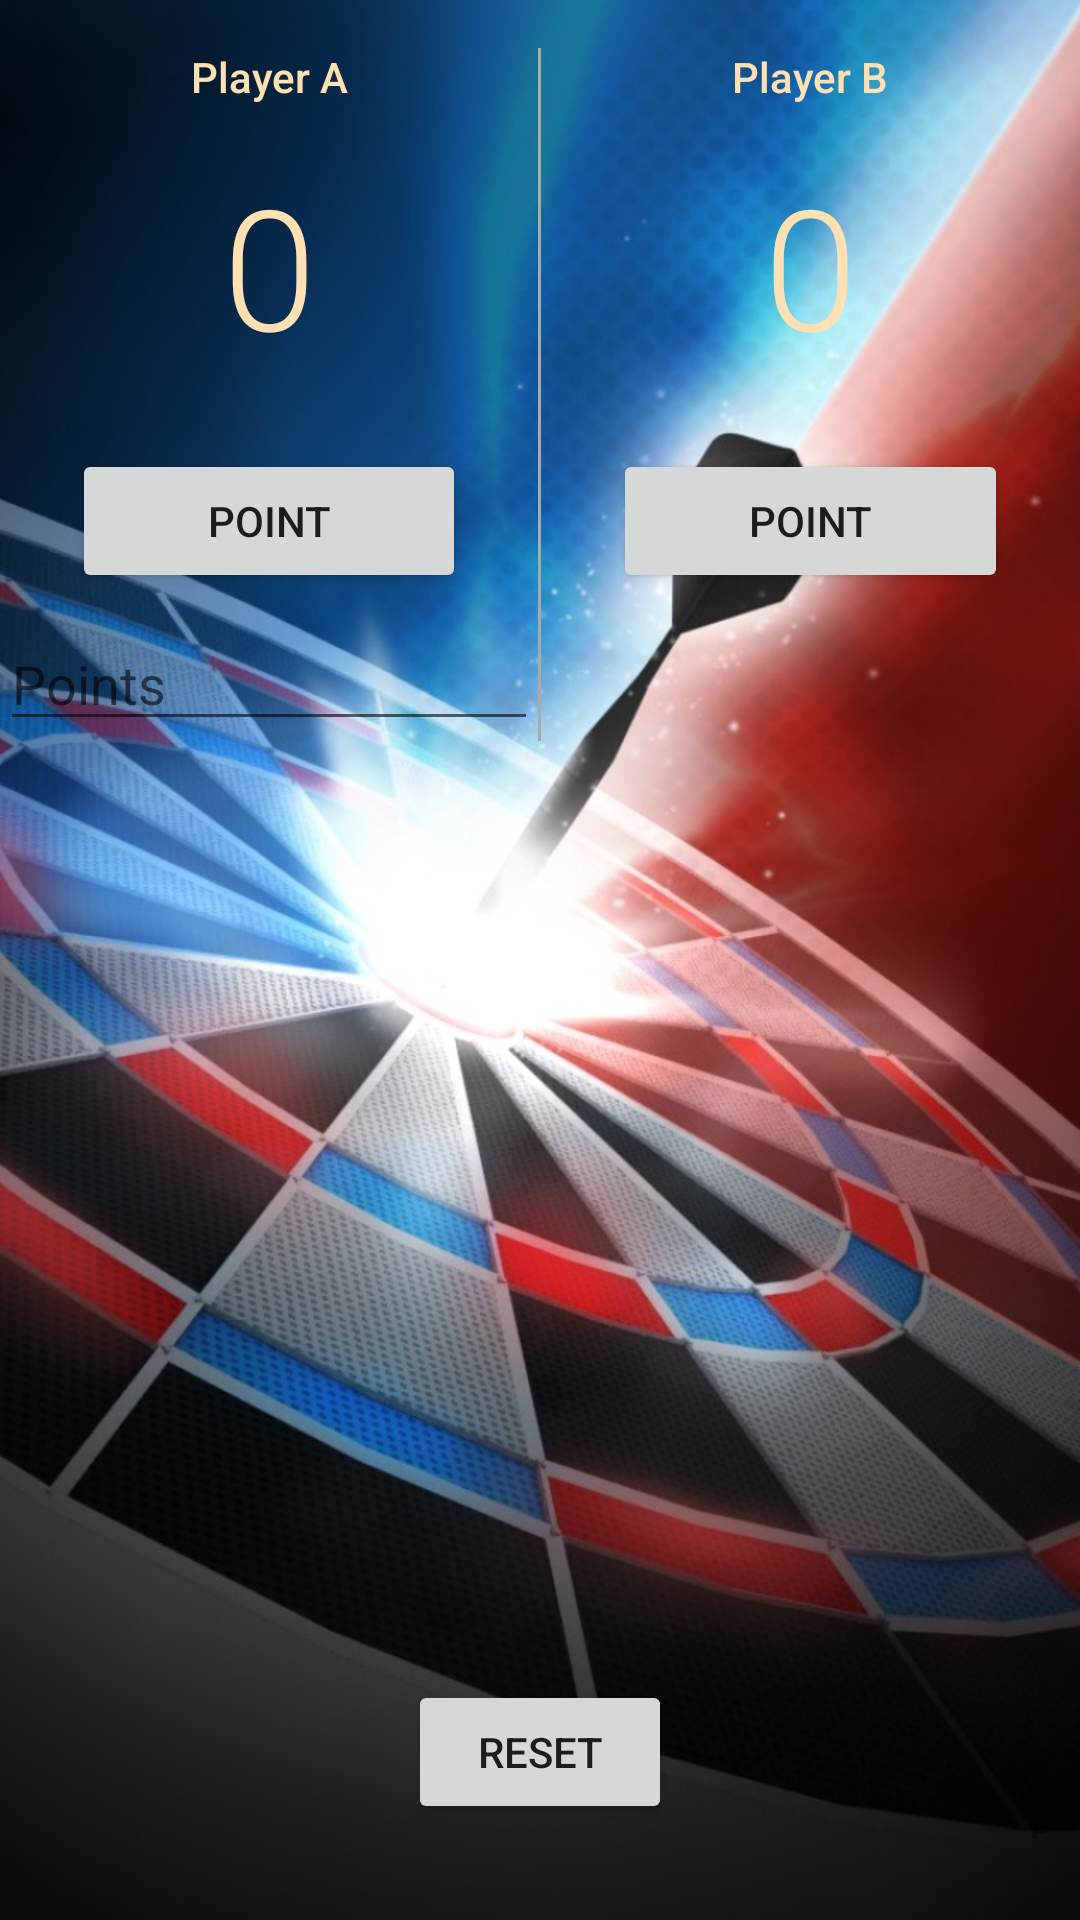

This screen was rendered from an Android layout file. Write that file and the resources it references.
<!-- AndroidManifest.xml: application theme AppTheme -->
<!-- res/layout/activity_darts.xml -->
<?xml version="1.0" encoding="utf-8"?>
<RelativeLayout xmlns:android="http://schemas.android.com/apk/res/android"
    xmlns:app="http://schemas.android.com/apk/res-auto"
    xmlns:tools="http://schemas.android.com/tools"
    android:layout_width="match_parent"
    android:layout_height="match_parent"
    android:background="@drawable/darts"
    tools:context="com.example.jorky.ownapp.DartsActivity">

    <LinearLayout
        android:layout_width="match_parent"
        android:layout_height="wrap_content"
        android:orientation="horizontal">

        <LinearLayout
            android:layout_width="0dp"
            android:layout_height="wrap_content"
            android:layout_weight="1"
            android:orientation="vertical">

            <TextView
                android:layout_width="match_parent"
                android:layout_height="wrap_content"
                android:fontFamily="sans-serif-medium"
                android:gravity="center"
                android:padding="16dp"
                android:text="Player A"
                android:textColor="#FFE0B2"
                android:textSize="14sp" />

            <TextView
                android:id="@+id/player_a_score"
                android:layout_width="match_parent"
                android:layout_height="wrap_content"
                android:fontFamily="sans-serif-light"
                android:gravity="center"
                android:paddingBottom="24dp"
                android:text="0"
                android:textColor="#FFE0B2"
                android:textSize="56sp" />

            <Button
                android:layout_width="match_parent"
                android:layout_height="wrap_content"
                android:layout_marginBottom="8dp"
                android:layout_marginLeft="24dp"
                android:layout_marginRight="24dp"
                android:onClick="addPointForPlayerA"
                android:text="Point" />

            <EditText
                android:layout_width="match_parent"
                android:layout_height="wrap_content"
                android:hint="Points"
                android:inputType="text" />

        </LinearLayout>

        <View
            android:layout_width="1dp"
            android:layout_height="match_parent"
            android:layout_marginTop="16dp"
            android:background="@android:color/darker_gray" />

        <LinearLayout
            android:layout_width="0dp"
            android:layout_height="match_parent"
            android:layout_weight="1"
            android:orientation="vertical">

            <TextView
                android:layout_width="match_parent"
                android:layout_height="wrap_content"
                android:fontFamily="sans-serif-medium"
                android:gravity="center"
                android:padding="16dp"
                android:text="Player B"
                android:textColor="#FFE0B2"
                android:textSize="14sp" />

            <TextView
                android:id="@+id/player_b_score"
                android:layout_width="match_parent"
                android:layout_height="wrap_content"
                android:fontFamily="sans-serif-light"
                android:gravity="center"
                android:paddingBottom="24dp"
                android:text="0"
                android:textColor="#FFE0B2"
                android:textSize="56sp" />

            <Button
                android:layout_width="match_parent"
                android:layout_height="wrap_content"
                android:layout_marginBottom="8dp"
                android:layout_marginLeft="24dp"
                android:layout_marginRight="24dp"
                android:onClick="addPointForPlayerB"
                android:text="Point" />

        </LinearLayout>

    </LinearLayout>

    <Button
        android:layout_width="wrap_content"
        android:layout_height="wrap_content"
        android:layout_alignParentBottom="true"
        android:layout_centerHorizontal="true"
        android:layout_marginBottom="32dp"
        android:onClick="resetScore"
        android:text="Reset" />

</RelativeLayout>
<!-- resources referenced by this layout -->
<resources>
  <!-- drawable darts: jpg bitmap (drawable, 381403 bytes) -->
  <style name="AppTheme" parent="Theme.AppCompat.Light">
      </style>
</resources>
